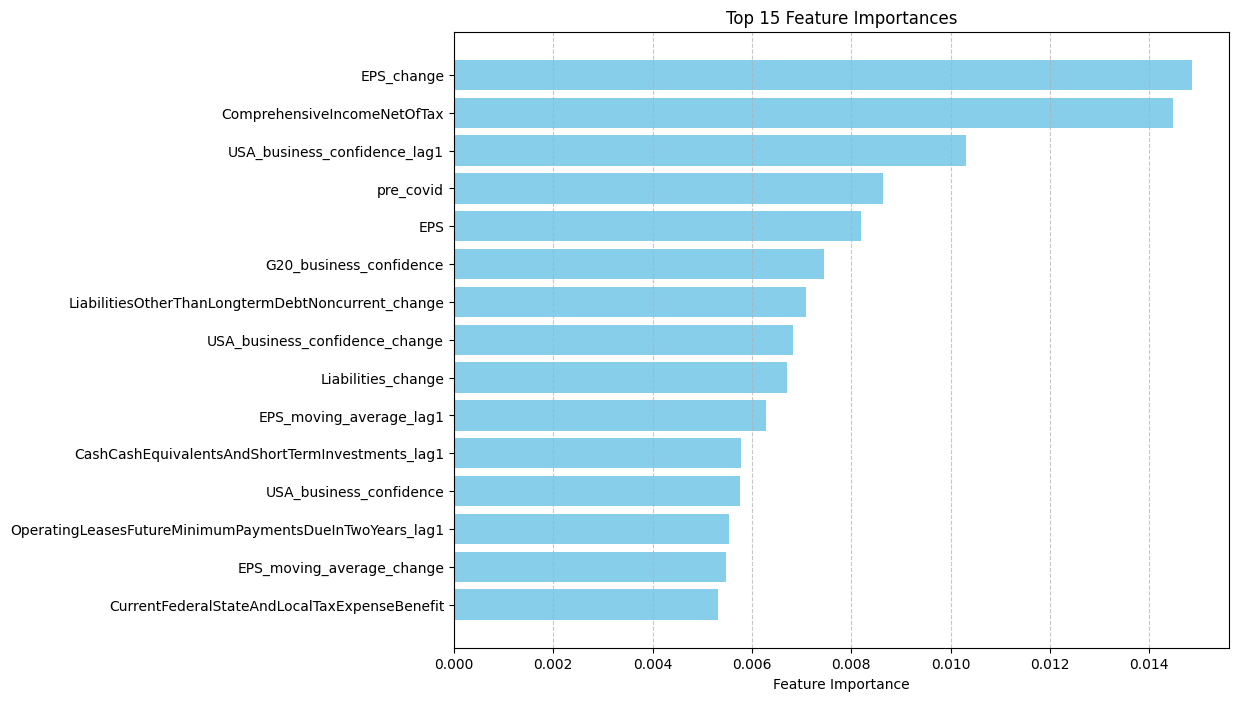

Source data for this figure (header and first rows):
Feature, Importance
EPS_change, 0.01486
ComprehensiveIncomeNetOfTax, 0.01449
USA_business_confidence_lag1, 0.01031
pre_covid, 0.008644
EPS, 0.008201
G20_business_confidence, 0.007459
LiabilitiesOtherThanLongtermDebtNoncurre…, 0.007081
USA_business_confidence_change, 0.006835
Liabilities_change, 0.006708
EPS_moving_average_lag1, 0.006278
CashCashEquivalentsAndShortTermInvestmen…, 0.005788
USA_business_confidence, 0.005756
OperatingLeasesFutureMinimumPaymentsDueI…, 0.005537
EPS_moving_average_change, 0.005484
CurrentFederalStateAndLocalTaxExpenseBen…, 0.005315
IncomeLossBeforeGainOrLossOnSaleOfProper…, 0.005298
time_elapsed, 0.005283
G20_business_confidence_lag1, 0.005268
EPS_lag1, 0.004936
IncreaseDecreaseInOperatingLiabilities, 0.004833
ProfitLoss_change, 0.00465
DeferredTaxAssetsValuationAllowance_lag1, 0.004241
CommonStockSharesAuthorized_lag1, 0.004215
NetCashProvidedByUsedInOperatingActiviti…, 0.004115
UnrecognizedTaxBenefitsReductionsResulti…, 0.003972
LiabilitiesCurrent_lag1, 0.003882
RestructuringCostsAndAssetImpairmentChar…, 0.003831
IncomeLossBeforeGainOrLossOnSaleOfProper…, 0.003812
WeightedAverageNumberOfDilutedSharesOuts…, 0.003785
EPS_moving_average, 0.003524
CostOfRevenue, 0.003509
IncomeTaxReconciliationIncomeTaxExpenseB…, 0.003467
InterestExpense_change, 0.003421
Assets, 0.003297
TreasuryStockShares_lag1, 0.003275
OperatingExpenses_change, 0.003234
AdjustmentsToReconcileNetIncomeLossToCas…, 0.003202
SellingAndMarketingExpense, 0.003181
Assets_change, 0.003163
IncreaseDecreaseInOperatingLiabilities_l…, 0.003155
LiabilitiesCurrent_change, 0.003121
AssetImpairmentCharges_change, 0.003116
ProceedsFromStockOptionsExercised_lag1, 0.003097
AccountsPayableAndAccruedLiabilitiesCurr…, 0.003096
ReceivablesNetCurrent, 0.003094
OperatingLeasesFutureMinimumPaymentsDue_…, 0.003073
CommonStockSharesAuthorized, 0.00306
CurrentFederalStateAndLocalTaxExpenseBen…, 0.003057
AdjustmentsNoncashItemsToReconcileNetInc…, 0.003048
EmployeeRelatedLiabilitiesCurrent_change, 0.003034
IncomeTaxReconciliationIncomeTaxExpenseB…, 0.003023
GrossProfit_lag1, 0.002954
EmployeeRelatedLiabilitiesCurrent, 0.002907
AssetsCurrent, 0.002906
StockholdersEquityIncludingPortionAttrib…, 0.002897
OtherLiabilitiesNoncurrent_lag1, 0.002849
StockholdersEquityPeriodIncreaseDecrease, 0.002832
CashCashEquivalentsRestrictedCashAndRest…, 0.00283
WeightedAverageNumberDilutedSharesOutsta…, 0.002807
Liabilities, 0.0028
... 373 more rows
